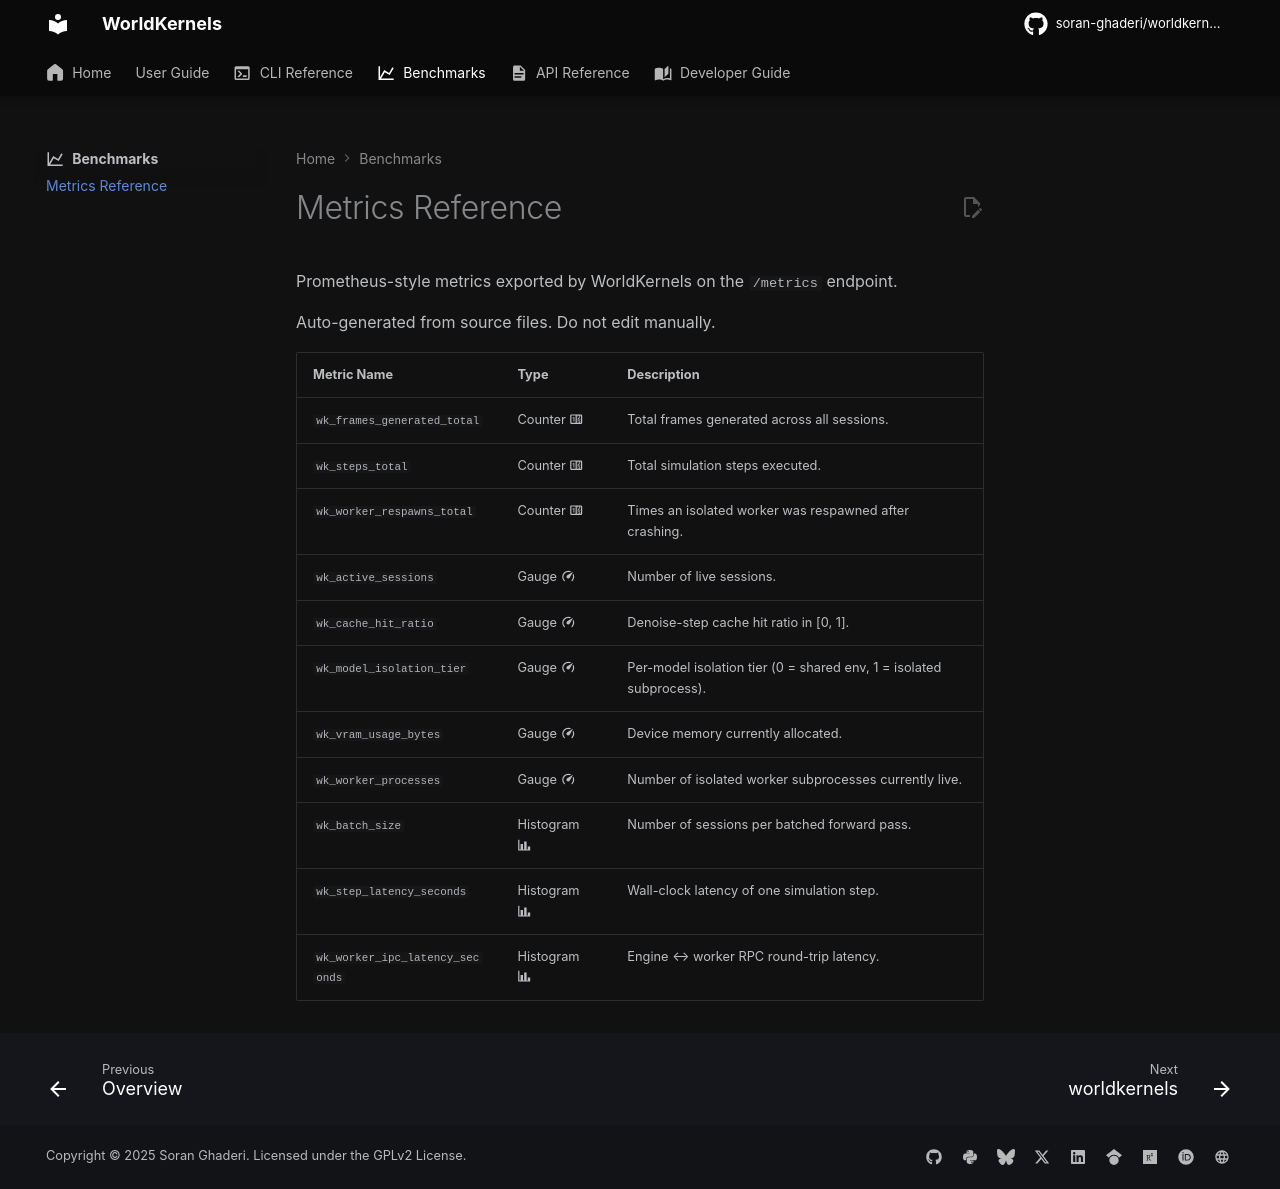

repository: soran-ghaderi/worldkernels · page: 0.1.dev140/benchmarks/metrics/index.html · generator: mkdocs

# Metrics Reference

Prometheus-style metrics exported by WorldKernels on the `/metrics` endpoint.

Auto-generated from source files. Do not edit manually.

| Metric Name | Type | Description |
| --- | --- | --- |
| `wk_frames_generated_total` | Counter :material-counter: | Total frames generated across all sessions. |
| `wk_steps_total` | Counter :material-counter: | Total simulation steps executed. |
| `wk_worker_respawns_total` | Counter :material-counter: | Times an isolated worker was respawned after crashing. |
| `wk_active_sessions` | Gauge :material-speedometer: | Number of live sessions. |
| `wk_cache_hit_ratio` | Gauge :material-speedometer: | Denoise-step cache hit ratio in [0, 1]. |
| `wk_model_isolation_tier` | Gauge :material-speedometer: | Per-model isolation tier (0 = shared env, 1 = isolated subprocess). |
| `wk_vram_usage_bytes` | Gauge :material-speedometer: | Device memory currently allocated. |
| `wk_worker_processes` | Gauge :material-speedometer: | Number of isolated worker subprocesses currently live. |
| `wk_batch_size` | Histogram :material-chart-bar: | Number of sessions per batched forward pass. |
| `wk_step_latency_seconds` | Histogram :material-chart-bar: | Wall-clock latency of one simulation step. |
| `wk_worker_ipc_latency_seconds` | Histogram :material-chart-bar: | Engine ↔ worker RPC round-trip latency. |
